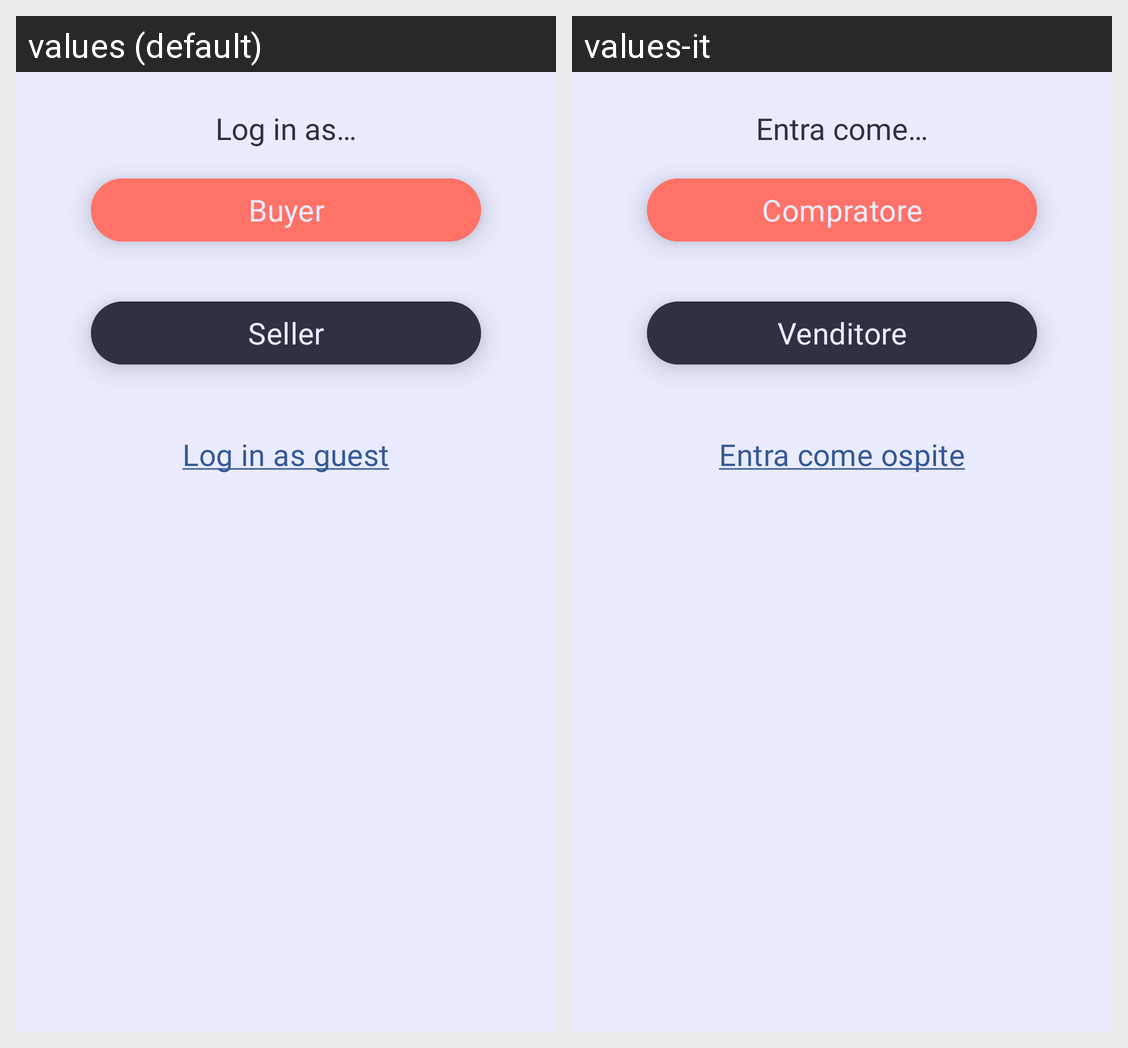

The Android screen above is rendered under two locales of the same app. Produce the string resources it draws, with the default and per-locale values.
Android screen res/layout/selezionetipoaccount.xml rendered under 2 locales, left to right: values (default), values-it. Device: Nexus 5 (rendered at 1080×1920; each locale shown at half size, 540×960, under a caption strip naming it); theme DietiDeals24.
Strings drawn on this screen, with the default value and each locale's value (text and hints the layout hard-codes, and strings that could not be matched under every locale, appear in the picture but are not listed):

selezioneTipoAccount_messaggioCorpo
  values: Log in as…
  values-it: Entra come…

selezioneTipoAccount_pulsanteCompratore
  values: Buyer
  values-it: Compratore

selezioneTipoAccount_pulsanteVenditore
  values: Seller
  values-it: Venditore

selezioneTipoAccount_pulsanteOspite
  values: Log in as guest
  values-it: Entra come ospite
